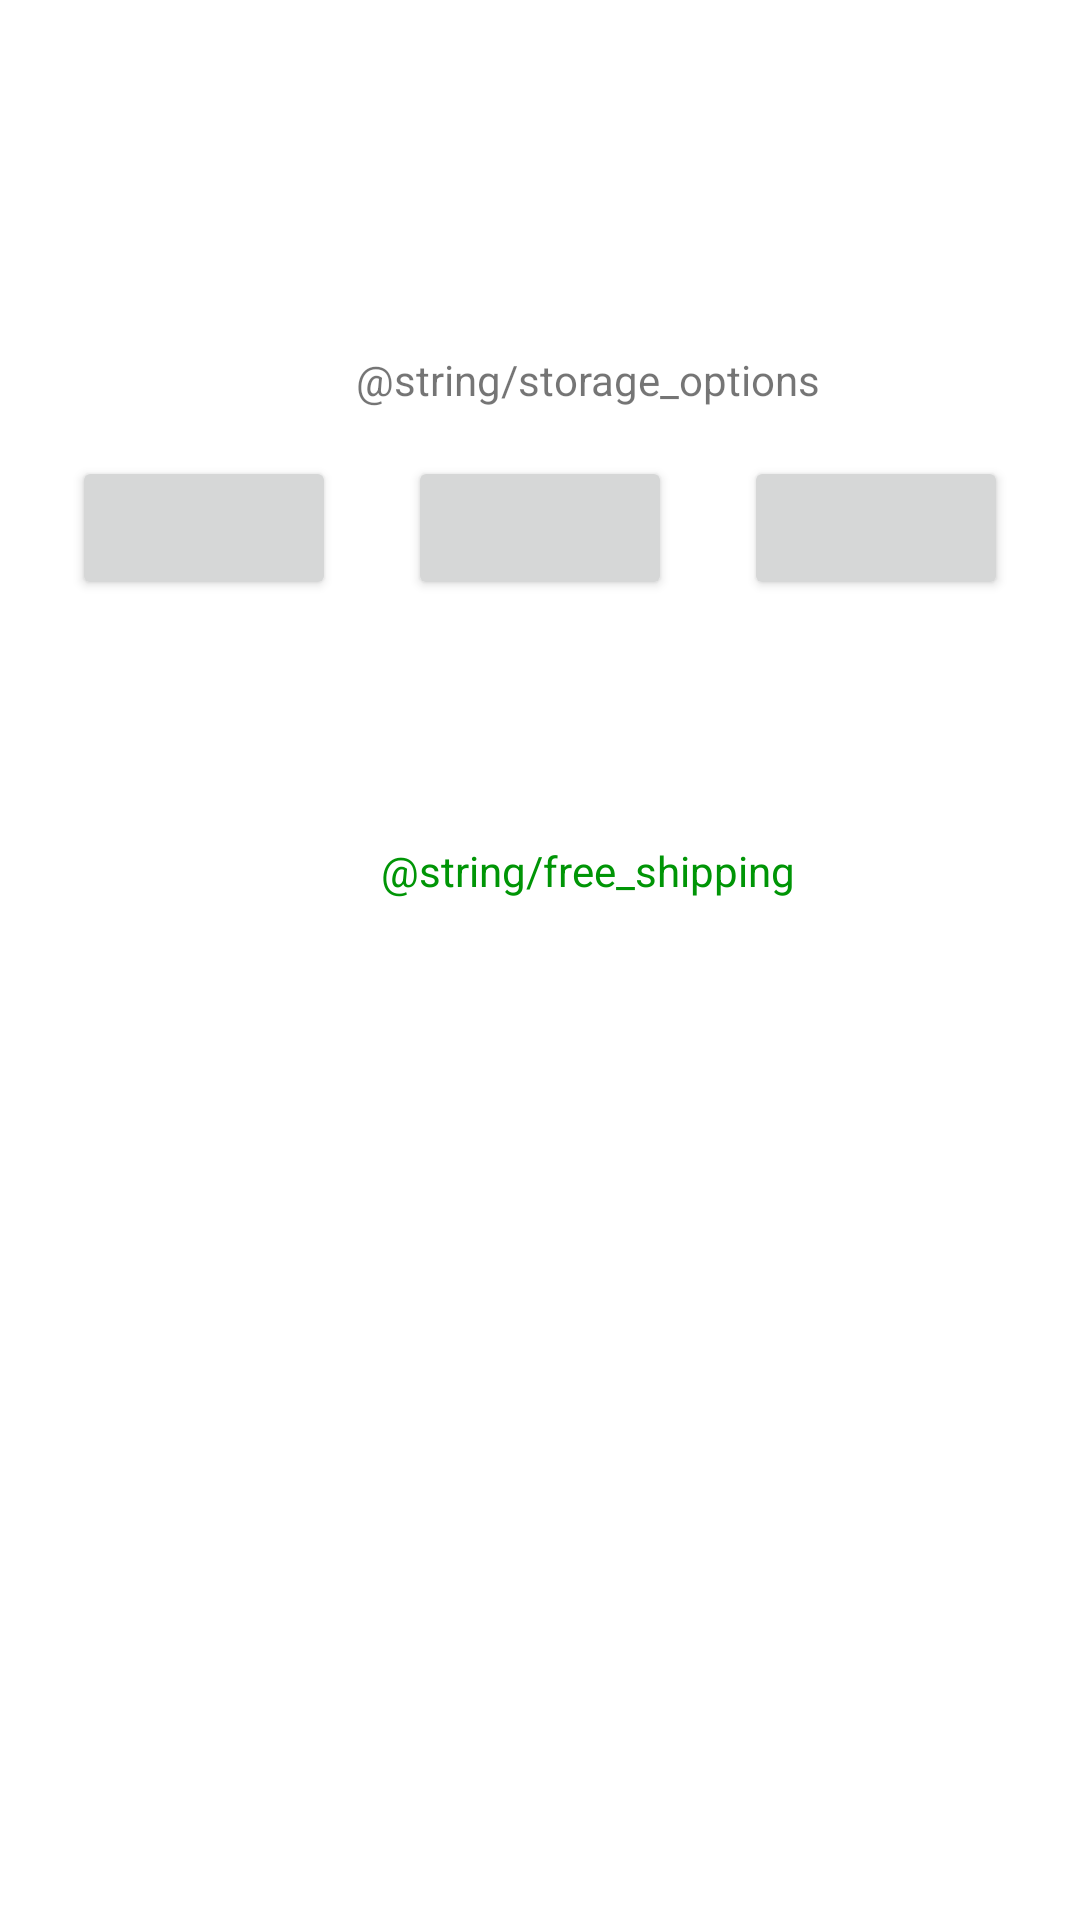

Write the Android layout XML for this screen, with the resource values it uses.
<!-- AndroidManifest.xml: application theme Theme.AkakceCaseStudy -->
<!-- res/layout/fragment_detail.xml -->
<?xml version="1.0" encoding="utf-8"?>
<layout xmlns:android="http://schemas.android.com/apk/res/android"
        xmlns:app="http://schemas.android.com/apk/res-auto"
        xmlns:tools="http://schemas.android.com/tools">

    <androidx.constraintlayout.widget.ConstraintLayout
        android:layout_width="match_parent"
        android:layout_height="match_parent">

        <TextView
            android:id="@+id/productDetailMKName"
            android:layout_width="wrap_content"
            android:layout_height="wrap_content"
            android:layout_marginStart="32dp"
            android:layout_marginTop="16dp"
            app:layout_constraintStart_toStartOf="parent"
            app:layout_constraintTop_toTopOf="parent" />

        <TextView
            android:id="@+id/productDetailName"
            android:layout_width="wrap_content"
            android:layout_height="wrap_content"
            android:layout_marginStart="32dp"
            android:layout_marginTop="4dp"
            app:layout_constraintStart_toStartOf="parent"
            app:layout_constraintTop_toBottomOf="@id/productDetailMKName" />

        <TextView
            android:id="@+id/productBadge"
            android:layout_width="wrap_content"
            android:layout_height="wrap_content"
            android:layout_marginStart="32dp"
            android:layout_marginTop="8dp"
            app:layout_constraintStart_toStartOf="parent"
            app:layout_constraintTop_toBottomOf="@id/productDetailName" />

        <ImageView
            android:id="@+id/productDetailImage"
            android:layout_width="128dp"
            android:layout_height="wrap_content"
            android:layout_marginTop="16dp"
            app:layout_constraintEnd_toEndOf="parent"
            app:layout_constraintStart_toStartOf="parent"
            app:layout_constraintTop_toBottomOf="@id/productBadge"
            tools:src="@drawable/ic_launcher_foreground" />

        <TextView
            android:id="@+id/productSelectionText"
            android:layout_width="wrap_content"
            android:layout_height="wrap_content"
            android:layout_marginStart="32dp"
            android:layout_marginTop="16dp"
            android:text="@string/storage_options"
            app:layout_constraintEnd_toEndOf="parent"
            app:layout_constraintStart_toStartOf="parent"
            app:layout_constraintTop_toBottomOf="@id/productDetailImage" />

        <Button
            android:id="@+id/storageOption1"
            android:layout_width="wrap_content"
            android:layout_height="wrap_content"
            android:layout_marginTop="16dp"
            app:layout_constraintEnd_toEndOf="parent"
            app:layout_constraintEnd_toStartOf="@+id/storageOption2"
            app:layout_constraintHorizontal_bias="0.5"
            app:layout_constraintStart_toStartOf="parent"
            app:layout_constraintTop_toBottomOf="@id/productSelectionText"
            tools:text="128 gb" />

        <Button
            android:id="@+id/storageOption2"
            android:layout_width="wrap_content"
            android:layout_height="wrap_content"
            android:layout_marginTop="16dp"
            app:layout_constraintEnd_toEndOf="parent"
            app:layout_constraintEnd_toStartOf="@+id/storageOption3"
            app:layout_constraintHorizontal_bias="0.5"
            app:layout_constraintStart_toEndOf="@+id/storageOption1"
            app:layout_constraintTop_toBottomOf="@id/productSelectionText"
            tools:text="256 gb" />

        <Button
            android:id="@+id/storageOption3"
            android:layout_width="wrap_content"
            android:layout_height="wrap_content"
            android:layout_marginTop="16dp"
            app:layout_constraintEnd_toEndOf="parent"
            app:layout_constraintHorizontal_bias="0.5"
            app:layout_constraintStart_toEndOf="@+id/storageOption2"
            app:layout_constraintTop_toBottomOf="@id/productSelectionText"
            tools:text="512 gb" />

        <TextView
            android:id="@+id/productDetailCountOfPrices"
            android:layout_width="wrap_content"
            android:layout_height="wrap_content"
            android:layout_marginStart="32dp"
            android:layout_marginTop="16dp"
            app:layout_constraintTop_toBottomOf="@id/storageOption3"
            app:layout_constraintEnd_toEndOf="parent"
            app:layout_constraintStart_toStartOf="parent"/>

        <TextView
            android:id="@+id/productDetailPrice"
            android:layout_width="wrap_content"
            android:layout_height="wrap_content"
            android:layout_marginStart="32dp"
            android:layout_marginTop="16dp"
            android:textAppearance="@style/TextAppearance.Material3.BodyLarge"
            app:layout_constraintTop_toBottomOf="@id/productDetailCountOfPrices"
            app:layout_constraintEnd_toEndOf="parent"
            app:layout_constraintStart_toStartOf="parent"/>

        <TextView
            android:id="@+id/productDetailFreeShipping"
            android:layout_width="wrap_content"
            android:layout_height="wrap_content"
            android:layout_marginStart="32dp"
            android:layout_marginTop="8dp"
            android:text="@string/free_shipping"
            android:textColor="@color/green"
            app:layout_constraintTop_toBottomOf="@id/productDetailPrice"
            app:layout_constraintEnd_toEndOf="parent"
            app:layout_constraintStart_toStartOf="parent"/>

        <TextView
            android:id="@+id/productDetailLastUpdate"
            android:layout_width="wrap_content"
            android:layout_height="wrap_content"
            android:layout_marginStart="32dp"
            android:layout_marginTop="16dp"
            app:layout_constraintTop_toBottomOf="@id/productDetailFreeShipping"
            app:layout_constraintEnd_toEndOf="parent"
            app:layout_constraintStart_toStartOf="parent"/>
    </androidx.constraintlayout.widget.ConstraintLayout>
</layout>
<!-- resources referenced by this layout -->
<resources>
  <color name="green">#009506</color>
  <style name="Theme.AkakceCaseStudy" parent="Theme.MaterialComponents.DayNight.DarkActionBar">
          
          <item name="colorPrimary">@color/purple_500</item>
          <item name="colorPrimaryVariant">@color/purple_700</item>
          <item name="colorOnPrimary">@color/white</item>
          
          <item name="colorSecondary">@color/teal_200</item>
          <item name="colorSecondaryVariant">@color/teal_700</item>
          <item name="colorOnSecondary">@color/black</item>
          
          <item name="android:statusBarColor">?attr/colorPrimaryVariant</item>
          
      </style>
  <color name="purple_500">#FF6200EE</color>
  <color name="purple_700">#FF3700B3</color>
  <color name="white">#FFFFFFFF</color>
  <color name="teal_200">#FF03DAC5</color>
  <color name="teal_700">#FF018786</color>
  <color name="black">#FF000000</color>
</resources>
